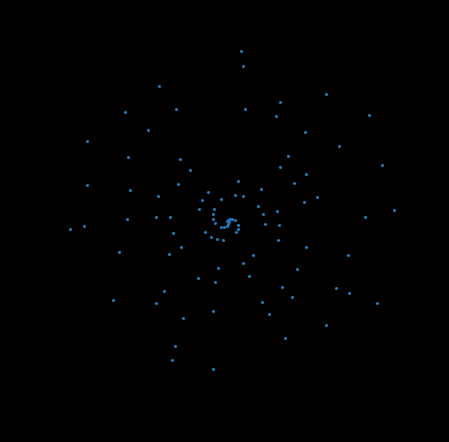
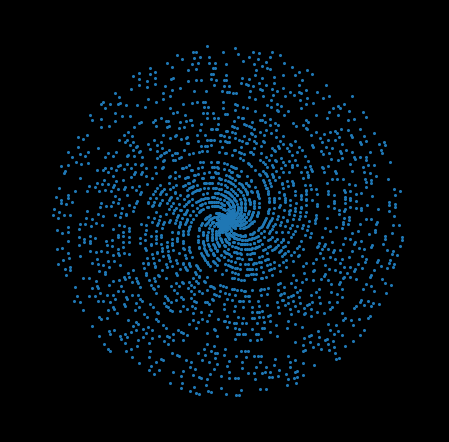
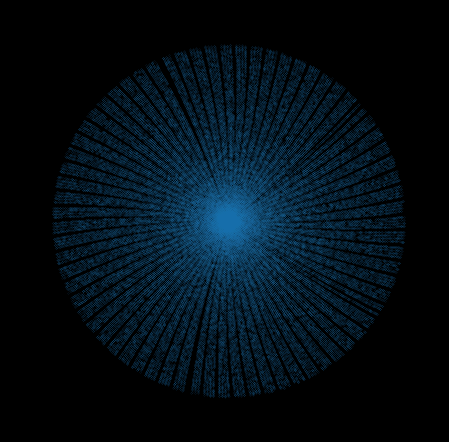

Reproduce these figures in Python, in order.
import time
import numpy as np
import matplotlib.pyplot as plt


def primes_sieve_supercharged(n):
    sieve = np.ones(n // 2, dtype=np.bool)

    for i in range(3, int(n**0.5) + 1, 2):
        if sieve[i // 2]:
            sieve[i * i // 2::i] = False

    return np.concatenate(([2], 2 * np.nonzero(sieve)[0][1::] + 1))


def primes_sieve(n):
    primes = np.ones(n, dtype=bool)
    primes[0] = primes[1] = False

    for i in range(2, n):
        if primes[i]:
            primes[i**2::i] = False

    return np.flatnonzero(primes)


def is_prime(n):
    if n <= 1:
        return False
    if n == 2:
        return True
    if n%2 == 0:
        return False

    for i in range(2, int(n**0.5)+1):
        if n%i == 0:
            return False

    return True


def primes_naive(n):
    primes = [2]

    for i in range(3, n):
        if is_prime(i):
            primes.append(i)

    return primes


def polar_plot(r, theta, area=0.01):
    bg_color = '#000000'

    fig = plt.figure()
    ax = fig.add_subplot(111, projection='polar')
    ax.grid(False)
    ax.set_yticklabels([])
    ax.set_facecolor(bg_color)
    fig.patch.set_facecolor(bg_color)
    c = ax.scatter(r, theta, marker="o", s=area)
    plt.show()


def timer(f, n=1000):
    t_start = time.time()
    r = f(n)
    t_end = time.time()

    print(f'Found {len(set(r))} primes in {t_end-t_start} seconds.')
    print(f'Head: {r[:10]}')
    print(f'Tail: {r[-10:]}')


if __name__ == '__main__':
    num_primes = 1000000

    p = primes_sieve_supercharged(num_primes)

    plots = [(100, 1.5), (2500, 1.5), (1000000, 0.005)]

    for N, n in plots:
        polar_plot(p[:N], p[:N], area=n)
